Run: headless pygame with SDL's dummy video driver; simulated clock (each Clock.tick advances the game by its frame time, no real sleeping); random seed 0; keys injected as events and as key.get_pressed() state; no mouse input.
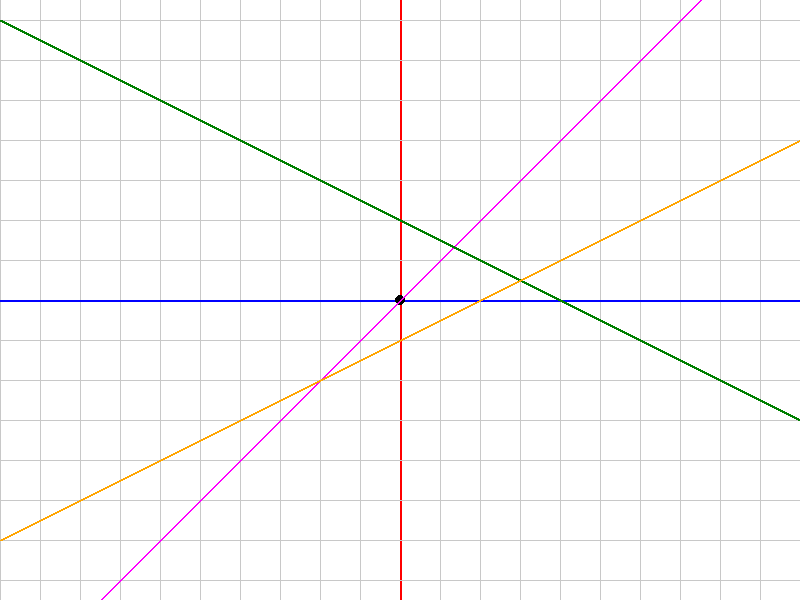
Frame 1 of 4 · flips 1–60 · no input
Frame 2 of 4 · flips 61–180 · tapped SPACE, RETURN · held RIGHT (→), D · screen unchanged from frame 1, image omitted
Frame 3 of 4 · flips 181–300 · held DOWN (↓), S · screen unchanged from frame 2, image omitted
Frame 4 of 4 · flips 301–420 · held LEFT (←), A, UP (↑), W · screen unchanged from frame 3, image omitted

The pygame program that drew these frames:

import pygame
import sys

# Initialize pygame
pygame.init()

# Screen settings
WIDTH = 800
HEIGHT = 600
screen = pygame.display.set_mode((WIDTH, HEIGHT))
pygame.display.set_caption("Mathematical Grid")

# Colors
WHITE = (255, 255, 255)
BLACK = (0, 0, 0)
GRAY = (200, 200, 200)
RED = (255, 0, 0)
BLUE = (0, 0, 255)

# Grid configuration
GRID_SIZE = 40  # Pixels between grid lines
ORIGIN = (WIDTH // 2, HEIGHT // 2)  # Center of screen
AXIS_WIDTH = 2  # Width of x and y axes
GRID_WIDTH = 1  # Width of regular grid lines



# Define a Point Class
class Point:
    def __init__(self, x, y):
        self.x = x
        self.y = y
    
    #def is_hovered(self, mouse_x, mouse_y):
        # Check if mouse position is within the point

    def update_position(self, x, y):
        self.x = x
        self.y = y

class Line:
    def __init__(self, slope=1, y_intercept=0):
        """
        Initialize a line with the equation y = mx + b.
        """
        self.slope = slope
        self.y_intercept = y_intercept
    
    def __str__(self):
        if self.y_intercept == 0:
            return f"y = {self.slope}x"

        elif self.y_intercept < 0:
            return f"y = {self.slope}x - {abs(self.y_intercept)}"

        else:
            return f"y = {self.slope}x + {self.y_intercept}"
    
    def evaluate(self, x):
        """
        Compute y for a given x value.
        """
        return self.slope * x + self.y_intercept
    
    def screen_coordinates(self, x_range, origin):
        """
        Args:
            x_range (tuple): (min_x, max_x) range to calculate points for
            origin (tuple): (x, y) screen coordinates of the mathematical origin
            
        Returns:
            list: List of (x, y) screen coordinate tuples representing the line
        """
        points = []
        
        # Handle special case of vertical line (infinite slope)
        if self.slope == float('inf'):
            # For a vertical line at x = c, we return a vertical segment
            x_screen = origin[0] + self.y_intercept  # In this case, y_intercept is actually x_intercept
            return [(x_screen, 0), (x_screen, HEIGHT)]
        
        # Generate points for the line across the x_range
        for x_screen in range(x_range[0], x_range[1]):
            # Convert from screen x to mathematical x
            x_math = (x_screen - origin[0]) / GRID_SIZE
            
            # Calculate mathematical y using the line equation
            y_math = self.evaluate(x_math)
            
            # Convert from mathematical y to screen y (inverted)
            y_screen = origin[1] - (y_math * GRID_SIZE)
            
            # Add point if it's within the screen bounds
            if 0 <= y_screen <= HEIGHT:
                points.append((x_screen, int(y_screen)))
        
        return points
    
    def draw(self, surface, color, width, origin, x_range=(0, WIDTH)):
        """
            surface: Pygame surface to draw on
            color: RGB tuple for line color
            width: Line width in pixels
            origin: (x, y) screen coordinates of the mathematical origin
            x_range: (min_x, max_x) range of screen x-coordinates to draw
        """
        points = self.screen_coordinates(x_range, origin)
        
        # Need at least 2 points to draw a line
        if len(points) >= 2:
            pygame.draw.lines(surface, color, False, points, width)
        

def draw_grid():
    """Draw the mathematical grid with highlighted axes."""
    # Fill background
    screen.fill(WHITE)
    
    # Calculate starting positions for grid lines
    x_start = ORIGIN[0] % GRID_SIZE
    y_start = ORIGIN[1] % GRID_SIZE
    
    # Draw vertical grid lines
    for x in range(x_start, WIDTH, GRID_SIZE):
        # Use red for x-axis, gray for other grid lines
        color = RED if x == ORIGIN[0] else GRAY
        thickness = AXIS_WIDTH if x == ORIGIN[0] else GRID_WIDTH
        pygame.draw.line(screen, color, (x, 0), (x, HEIGHT), thickness)
    
    # Draw horizontal grid lines
    for y in range(y_start, HEIGHT, GRID_SIZE):
        # Use blue for y-axis, gray for other grid lines
        color = BLUE if y == ORIGIN[1] else GRAY
        thickness = AXIS_WIDTH if y == ORIGIN[1] else GRID_WIDTH
        pygame.draw.line(screen, color, (0, y), (WIDTH, y), thickness)
    
    # Mark the origin point
    pygame.draw.circle(screen, BLACK, ORIGIN, 5)


def main():
    """Main program loop."""
    clock = pygame.time.Clock()
    
    # Create some example lines to draw
    lines = [
        # y = x (identity line)
        (Line(1, 0), (255, 0, 255), 2),  # Purple
        
        # y = -0.5x + 2
        (Line(-0.5, 2), (0, 128, 0), 2),  # Green
        
        # y = 0.5x - 1
        (Line(0.5, -1), (255, 165, 0), 2),  # Orange
    ]
    
    # Game loop
    running = True
    while running:
        # Handle events
        for event in pygame.event.get():
            if event.type == pygame.QUIT:
                running = False
        
        # Draw the grid
        draw_grid()
        
        # Draw the example lines
        for line, color, width in lines:
            line.draw(screen, color, width, ORIGIN)
        
        # Update the display
        pygame.display.flip()
        clock.tick(60)  # Limit to 60 frames per second

    # Clean up
    pygame.quit()
    sys.exit()


# Run the program
if __name__ == "__main__":
    main()
